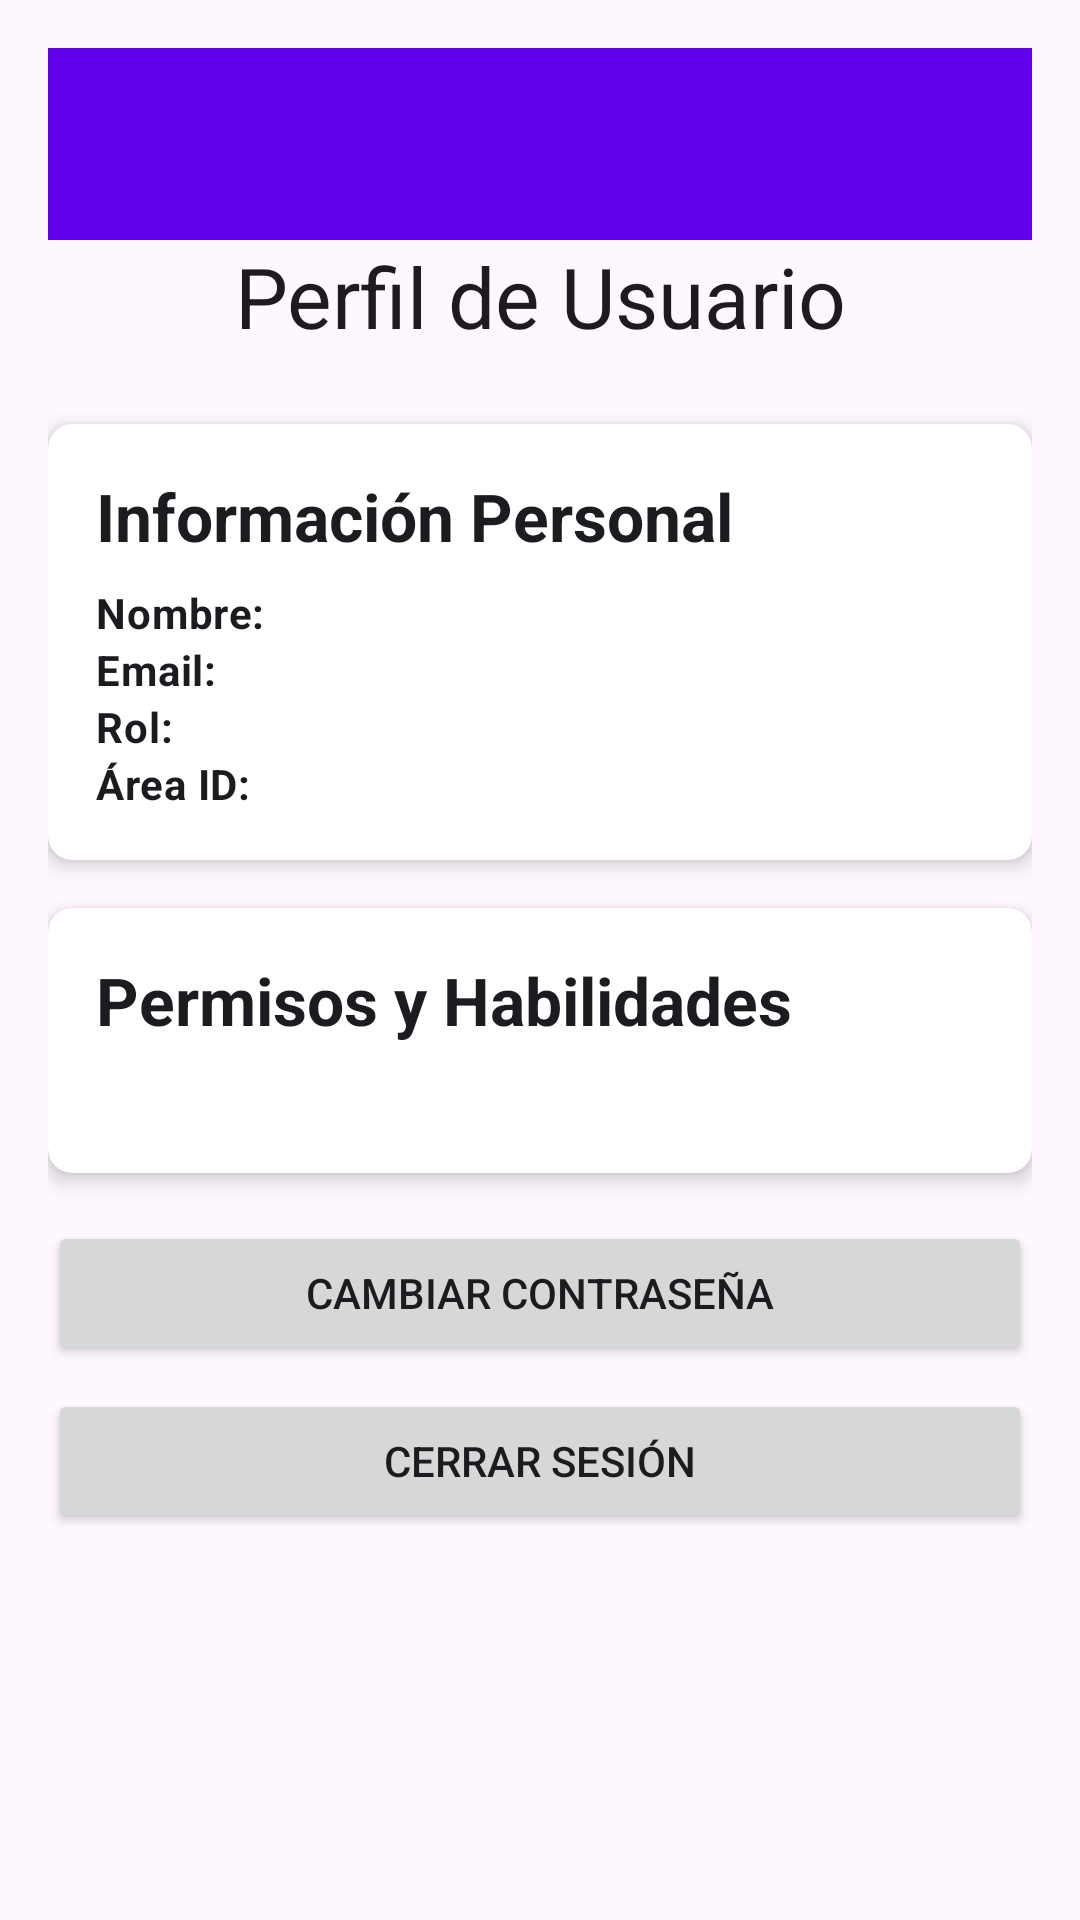

Layout XML and referenced resources for this Android screen:
<!-- AndroidManifest.xml: application theme Theme.SGDH -->
<!-- res/layout/activity_profile.xml -->
<?xml version="1.0" encoding="utf-8"?>
<ScrollView xmlns:android="http://schemas.android.com/apk/res/android"
    xmlns:tools="http://schemas.android.com/tools"
    xmlns:app="http://schemas.android.com/apk/res-auto"
    android:layout_width="match_parent"
    android:layout_height="match_parent"
    tools:context=".ui.profile.ProfileActivity">

    <LinearLayout
        android:layout_width="match_parent"
        android:layout_height="wrap_content"
        android:orientation="vertical"
        android:padding="16dp">

        <androidx.appcompat.widget.Toolbar
            android:id="@+id/toolbar"
            android:layout_width="match_parent"
            android:layout_height="?attr/actionBarSize"
            android:background="?attr/colorPrimary" />

        <TextView
            android:layout_width="match_parent"
            android:layout_height="wrap_content"
            android:layout_marginBottom="24dp"
            android:gravity="center"
            android:text="Perfil de Usuario"
            android:textAppearance="@style/TextAppearance.Material3.HeadlineMedium" />

        <androidx.cardview.widget.CardView
            android:layout_width="match_parent"
            android:layout_height="wrap_content"
            android:layout_marginBottom="16dp"
            app:cardCornerRadius="8dp"
            app:cardElevation="4dp">

            <LinearLayout
                android:layout_width="match_parent"
                android:layout_height="wrap_content"
                android:orientation="vertical"
                android:padding="16dp">

                <TextView
                    android:layout_width="match_parent"
                    android:layout_height="wrap_content"
                    android:text="Información Personal"
                    android:textAppearance="@style/TextAppearance.Material3.TitleLarge"
                    android:textStyle="bold" />

                <LinearLayout
                    android:layout_width="match_parent"
                    android:layout_height="wrap_content"
                    android:layout_marginTop="8dp"
                    android:orientation="horizontal">

                    <TextView
                        android:layout_width="0dp"
                        android:layout_height="wrap_content"
                        android:layout_weight="1"
                        android:text="Nombre:"
                        android:textAppearance="@style/TextAppearance.Material3.BodyMedium"
                        android:textStyle="bold" />

                    <TextView
                        android:id="@+id/tvName"
                        android:layout_width="0dp"
                        android:layout_height="wrap_content"
                        android:layout_weight="1"
                        android:textAppearance="@style/TextAppearance.Material3.BodyMedium" />

                </LinearLayout>

                <LinearLayout
                    android:layout_width="match_parent"
                    android:layout_height="wrap_content"
                    android:orientation="horizontal">

                    <TextView
                        android:layout_width="0dp"
                        android:layout_height="wrap_content"
                        android:layout_weight="1"
                        android:text="Email:"
                        android:textAppearance="@style/TextAppearance.Material3.BodyMedium"
                        android:textStyle="bold" />

                    <TextView
                        android:id="@+id/tvEmail"
                        android:layout_width="0dp"
                        android:layout_height="wrap_content"
                        android:layout_weight="1"
                        android:textAppearance="@style/TextAppearance.Material3.BodyMedium" />

                </LinearLayout>

                <LinearLayout
                    android:layout_width="match_parent"
                    android:layout_height="wrap_content"
                    android:orientation="horizontal">

                    <TextView
                        android:layout_width="0dp"
                        android:layout_height="wrap_content"
                        android:layout_weight="1"
                        android:text="Rol:"
                        android:textAppearance="@style/TextAppearance.Material3.BodyMedium"
                        android:textStyle="bold" />

                    <TextView
                        android:id="@+id/tvRol"
                        android:layout_width="0dp"
                        android:layout_height="wrap_content"
                        android:layout_weight="1"
                        android:textAppearance="@style/TextAppearance.Material3.BodyMedium" />

                </LinearLayout>

                <LinearLayout
                    android:layout_width="match_parent"
                    android:layout_height="wrap_content"
                    android:orientation="horizontal">

                    <TextView
                        android:layout_width="0dp"
                        android:layout_height="wrap_content"
                        android:layout_weight="1"
                        android:text="Área ID:"
                        android:textAppearance="@style/TextAppearance.Material3.BodyMedium"
                        android:textStyle="bold" />

                    <TextView
                        android:id="@+id/tvAreaId"
                        android:layout_width="0dp"
                        android:layout_height="wrap_content"
                        android:layout_weight="1"
                        android:textAppearance="@style/TextAppearance.Material3.BodyMedium" />

                </LinearLayout>

            </LinearLayout>

        </androidx.cardview.widget.CardView>

        <androidx.cardview.widget.CardView
            android:layout_width="match_parent"
            android:layout_height="wrap_content"
            android:layout_marginBottom="16dp"
            app:cardCornerRadius="8dp"
            app:cardElevation="4dp">

            <LinearLayout
                android:layout_width="match_parent"
                android:layout_height="wrap_content"
                android:orientation="vertical"
                android:padding="16dp">

                <TextView
                    android:layout_width="match_parent"
                    android:layout_height="wrap_content"
                    android:text="Permisos y Habilidades"
                    android:textAppearance="@style/TextAppearance.Material3.TitleLarge"
                    android:textStyle="bold" />

                <TextView
                    android:id="@+id/tvAbilities"
                    android:layout_width="match_parent"
                    android:layout_height="wrap_content"
                    android:layout_marginTop="8dp"
                    android:textAppearance="@style/TextAppearance.Material3.BodyMedium" />

            </LinearLayout>

        </androidx.cardview.widget.CardView>

        <Button
            android:id="@+id/btnChangePassword"
            android:layout_width="match_parent"
            android:layout_height="wrap_content"
            android:layout_marginBottom="8dp"
            android:text="Cambiar Contraseña" />

        <Button
            android:id="@+id/btnLogout"
            android:layout_width="match_parent"
            android:layout_height="wrap_content"
            android:text="Cerrar Sesión" />

    </LinearLayout>

</ScrollView>
<!-- resources referenced by this layout -->
<resources>
  <style name="Theme.SGDH" parent="Base.Theme.SGDH" />
  <style name="Base.Theme.SGDH" parent="Theme.Material3.DayNight">
          
          <item name="colorPrimary">@color/purple_500</item>
          <item name="colorPrimaryContainer">@color/purple_200</item>
          <item name="colorOnPrimaryContainer">@color/purple_700</item>
          <item name="colorSecondary">@color/teal_200</item>
          <item name="colorSecondaryContainer">@color/teal_200</item>
          <item name="colorOnSecondaryContainer">@color/teal_700</item>
          <item name="colorError">@color/red_400</item>
          <item name="colorErrorContainer">@color/red_100</item>
          <item name="colorOnErrorContainer">@color/red_700</item>
      </style>
  <color name="purple_500">#FF6200EE</color>
  <color name="purple_200">#FFBB86FC</color>
  <color name="purple_700">#FF3700B3</color>
  <color name="teal_200">#FF03DAC5</color>
  <color name="teal_700">#FF018786</color>
  <color name="red_400">#FFFF1744</color>
  <color name="red_100">#FFFFCDD2</color>
  <color name="red_700">#FFD00036</color>
</resources>
